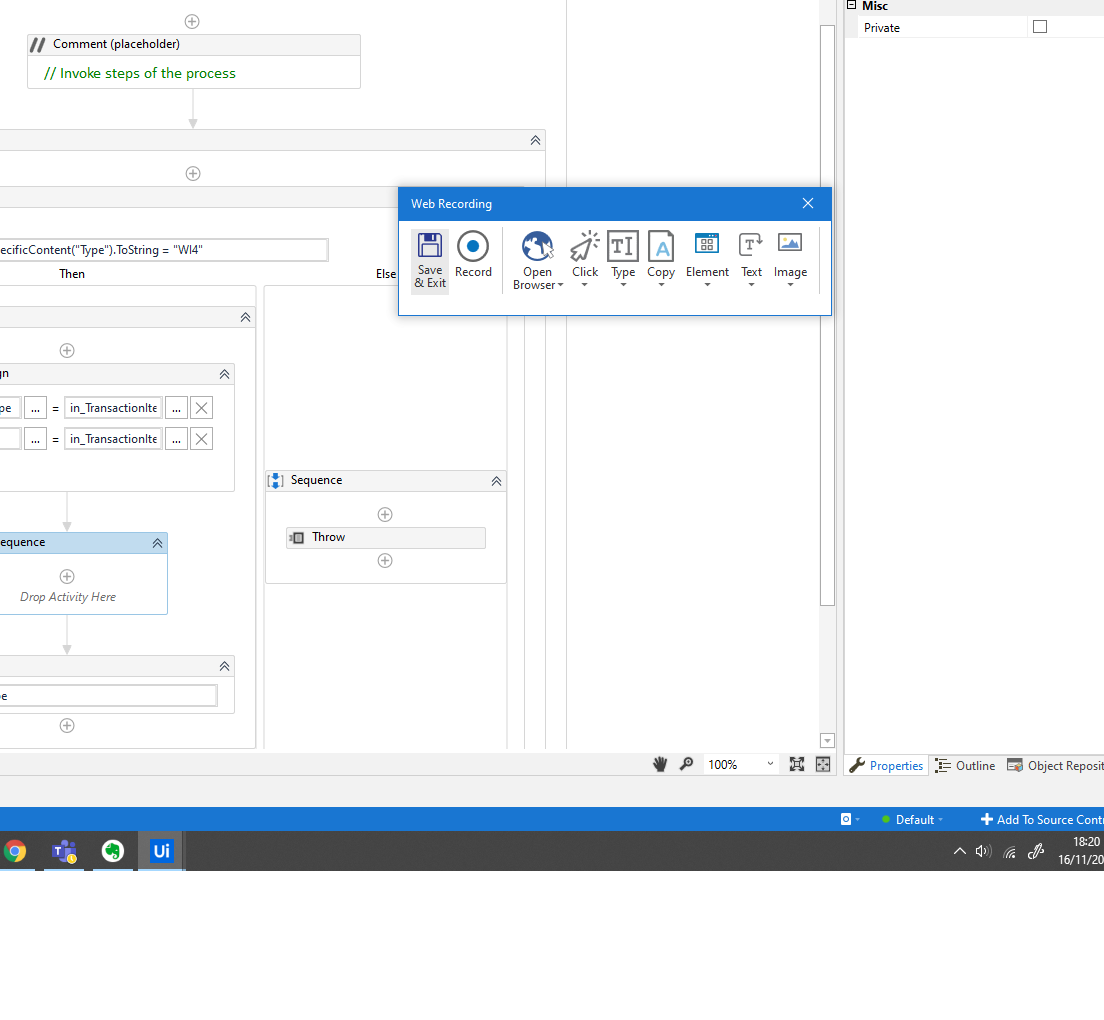
Task: Robotic Enterprise Framework
Workflow: ACME_System_DownloadReport

Step 1: Attach Browser 'ACMESyste Page' in window 'ACME System*' (msedge.exe)

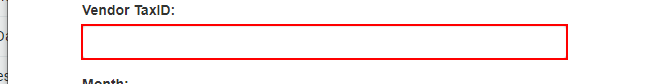
Step 2: Set Text 'INPUT  vendorTaxID' on the text box

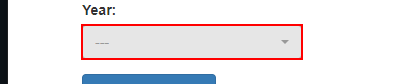
Step 3: click on the button

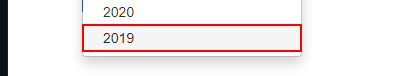
Step 4: click on the link '{{in_Year}}'

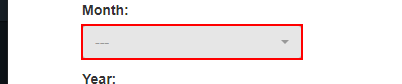
Step 5: click on the button

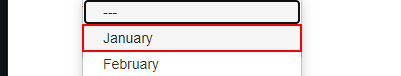
Step 6: click on the link '{{monthSelector}}'

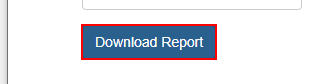
Step 7: click on the button

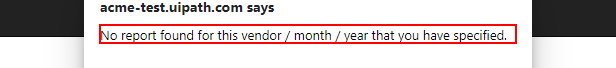
Step 8: find the text 'No report found for this vendor / month / year that you have spe*' in window 'ACME System*' (msedge.exe)

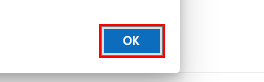
Step 9 [then]: click on the push button in window 'ACME System*' (msedge.exe)